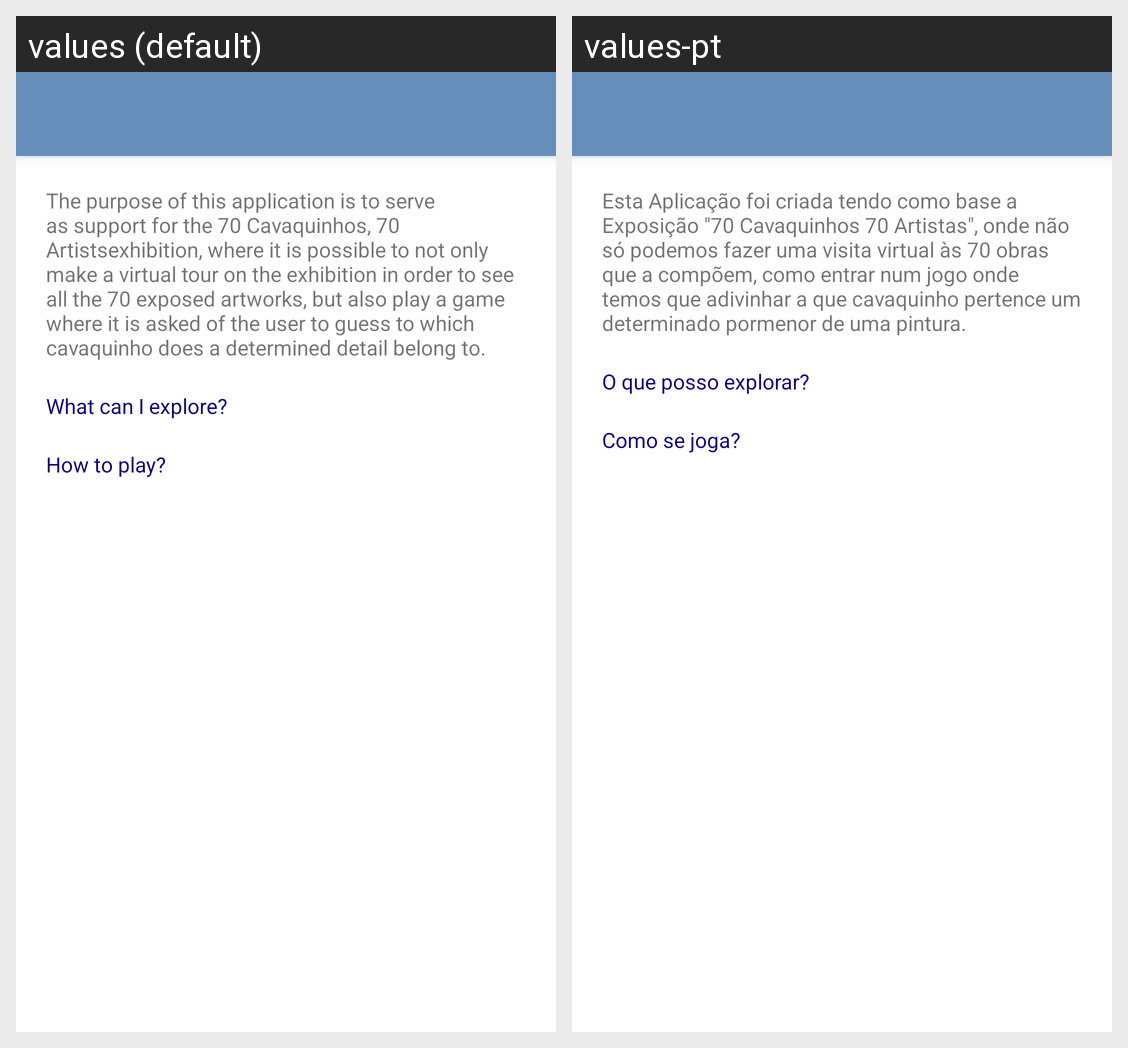

Locale-by-locale string values for the Android screen shown in this grid:
Android screen res/layout/activity_about.xml rendered under 2 locales, left to right: values (default), values-pt. Device: Nexus 5 (rendered at 1080×1920; each locale shown at half size, 540×960, under a caption strip naming it); theme AppTheme.
Strings drawn on this screen, with the default value and each locale's value (text and hints the layout hard-codes, and strings that could not be matched under every locale, appear in the picture but are not listed):

about_text
  values: The purpose of this application is to serve as support for the 70 Cavaquinhos, 70 Artistsexhibition, where it is possible to not only make a virtual tour on the exhibition in order to see all the 70 exposed artworks, but also play a game where it is asked of the user to guess to which cavaquinho does a determined detail belong to.
  values-pt: Esta Aplicação foi criada tendo como base a Exposição "70 Cavaquinhos 70 Artistas", onde não só podemos fazer uma visita virtual às 70 obras que a compõem, como entrar num jogo onde temos que adivinhar a que cavaquinho pertence um determinado pormenor de uma pintura.

about_tutorial_2
  values: What can I explore?
  values-pt: O que posso explorar?

about_tutorial_4
  values: How to play?
  values-pt: Como se joga?
